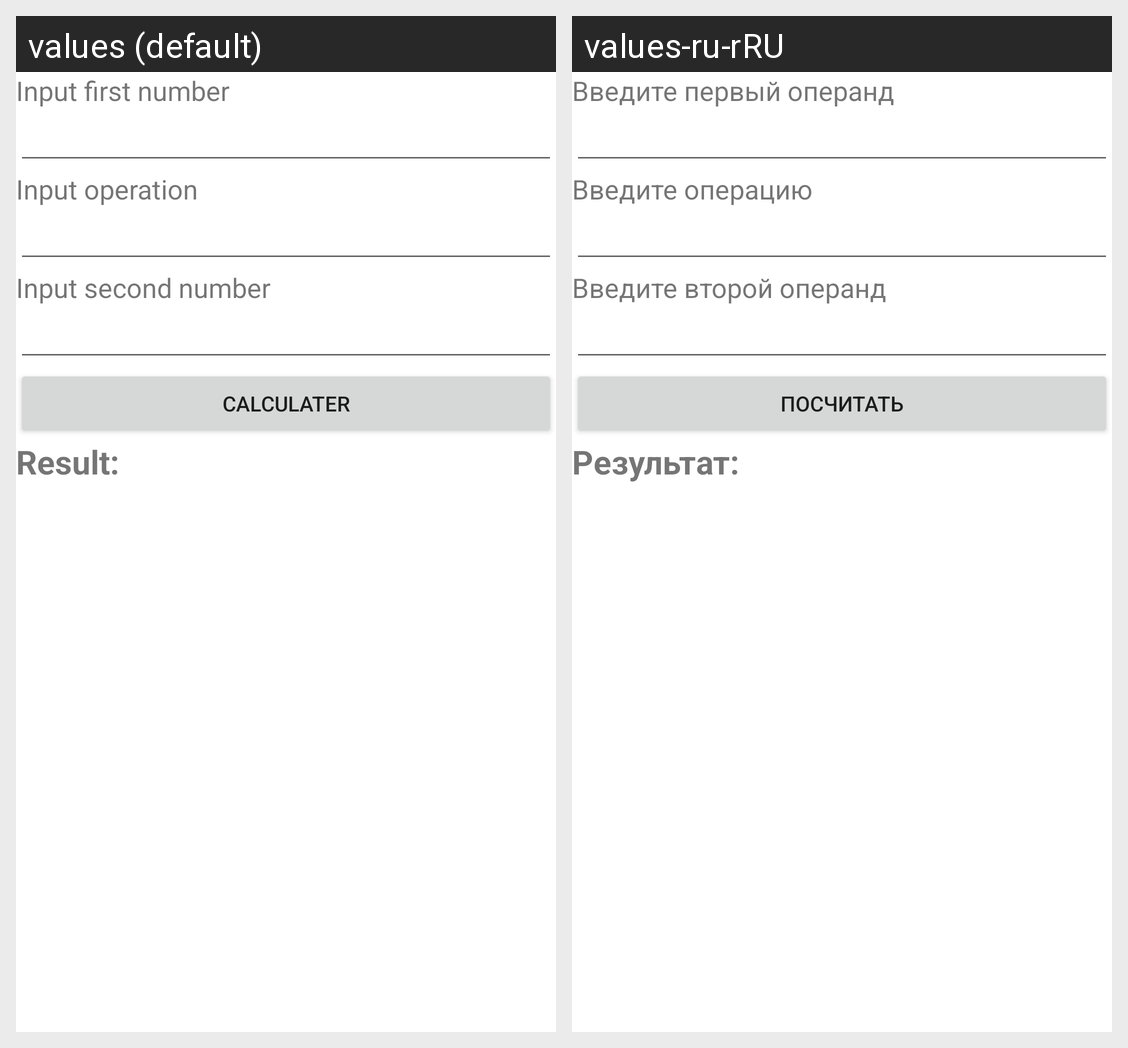

Here is an Android app screen in its default locale and in the app's own translations. Write out the translated-string differences for the strings that appear on this screen.
Android screen res/layout/activity_main.xml rendered under 2 locales, left to right: values (default), values-ru-rRU. Device: Nexus 5 (rendered at 1080×1920; each locale shown at half size, 540×960, under a caption strip naming it); theme Theme.Kalk.
Strings drawn on this screen, with the default value and each locale's value (text and hints the layout hard-codes, and strings that could not be matched under every locale, appear in the picture but are not listed):

input_first
  values: Input first number
  values-ru-rRU: Введите первый операнд

input_operation
  values: Input operation
  values-ru-rRU: Введите операцию

input_second
  values: Input second number
  values-ru-rRU: Введите второй операнд

calculate
  values: Calculater
  values-ru-rRU: Посчитать

result
  values: Result:
  values-ru-rRU: Результат:
